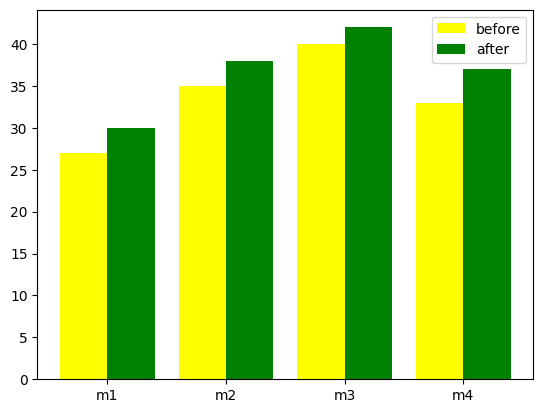

Here is the Python script that generated this plot:
# test23.py
# 데이터 시각화
# matplotlib 패키지 설치
# 선그래프 , 산점도, 막대그래프, 히스토그램, 파이그래프
import matplotlib.pyplot as plt
# 선그래프 : 순서가 있는 숫자(변하는 숫자) 데이터 시각화
data1=[10,14,19,20,25]
# plt.plot(data1)
# plt.show()
import numpy as np
x=np.arange(-4.5,4.5,0.5)    #(시작/끝/출력 범위)
y=2*x**2
y2=5*x+30
y3=4*x**2+10
# plt.plot(x,y)
# plt.plot(x,y2)
# plt.plot(x,y3)
# plt.show()

# plt.figure(1)
# plt.plot(x,y)
# plt.figure(2)
# plt.plot(x,y2)
# plt.figure(2)
# plt.clf()
# plt.plot(x,y3)
# plt.show()

# plt.subplot(2,2,1)
# plt.plot(x,y)
# plt.subplot(2,2,2)
# plt.plot(x,y2)
# plt.subplot(2,2,3)
# plt.plot(x,y3)
# plt.show()

# plt.plot(x,y)
# plt.plot(x,y2)
# plt.xlim(-4,-2)
# plt.ylim(10,20)
# plt.show()

#한글 처리
import matplotlib
matplotlib.rcParams['font.family'] = 'Malgun Gothic'
matplotlib.rcParams['axes.unicode_minus'] = False

# 그래프 꾸미기
# b파란색 g녹색 r빨강 c청록 m자홍 y노랑 k검은 w흰색
# -실선 --파선  :점선   -. 파선 점선 혼합
# o 원모양 ^위쪽 V아래쪽  <왼쪽  >오른쪽
# s사각형  p오각형  h H육각형 * 별모양 +모양 x X모양 D d다이아몬드
# x=np.arange(0,5,1)
# y1=x
# y2=x+1
# y3=x+2
# y4=x+3
# plt.plot(x,y1,'>-r',x,y2,'s--b',x,y3,'d:y',x,y4,'X-.g')
# plt.xlabel('X축')
# plt.ylabel('y축')
# plt.title('제에목')
# plt.grid()   #격자 추가
# plt.legend(['data1','data2','data3','data4'],loc='upper right') #범례 loc(위치) lower : 아래 upper 위
# plt.text(2,2,'data1')
# plt.show()

# 산점도 : 두 요소 데이터 관계
height=[165,177,160,180,185]
weight=[62,67,55,74,90]
# plt.scatter(height,weight,s=500,c='r')
# plt.show()

# 히스토그램 : 정해진 간격 안에 데이터 개수 막대로 표시
math=[76,82,84,83,90,86,85,92,72,71,100,87,81,76,94,78,
      81,60,79,74,87,82,68,79]
# plt.hist(math,bins=8)
# plt.show()

# # 파이그래프 : 원그래프 원안에 각항목별로 비율만큼 영역 표시
# fruit=['사과','바나나','딸기','오렌지','포도']
# result=[7,6,3,2,2]
# plt.pie(result,labels=fruit)   #파이그래프 생성
# plt.savefig('pi.jpg')
# plt.show()

# 막대그래프 : 값 막대 높이, 여러항목 수량 비교
id=['m1','m2','m3','m4']
#x축 준비
num=len(id)
print(num) # 4
index=np.arange(num)  # 0 1 2 3

before_ex=[27,35,40,33] # 운동전 윗몸
after_ex=[30,38,42,37] # 운동후 윗몸 개수
plt.bar(index,before_ex,width=0.4,label='before',color='yellow') # x축 기준
plt.bar(index+0.4,after_ex,width=0.4,label='after',color='green') # x축 오른쪽
plt.xticks(index+0.2,id)
plt.legend()
plt.show()